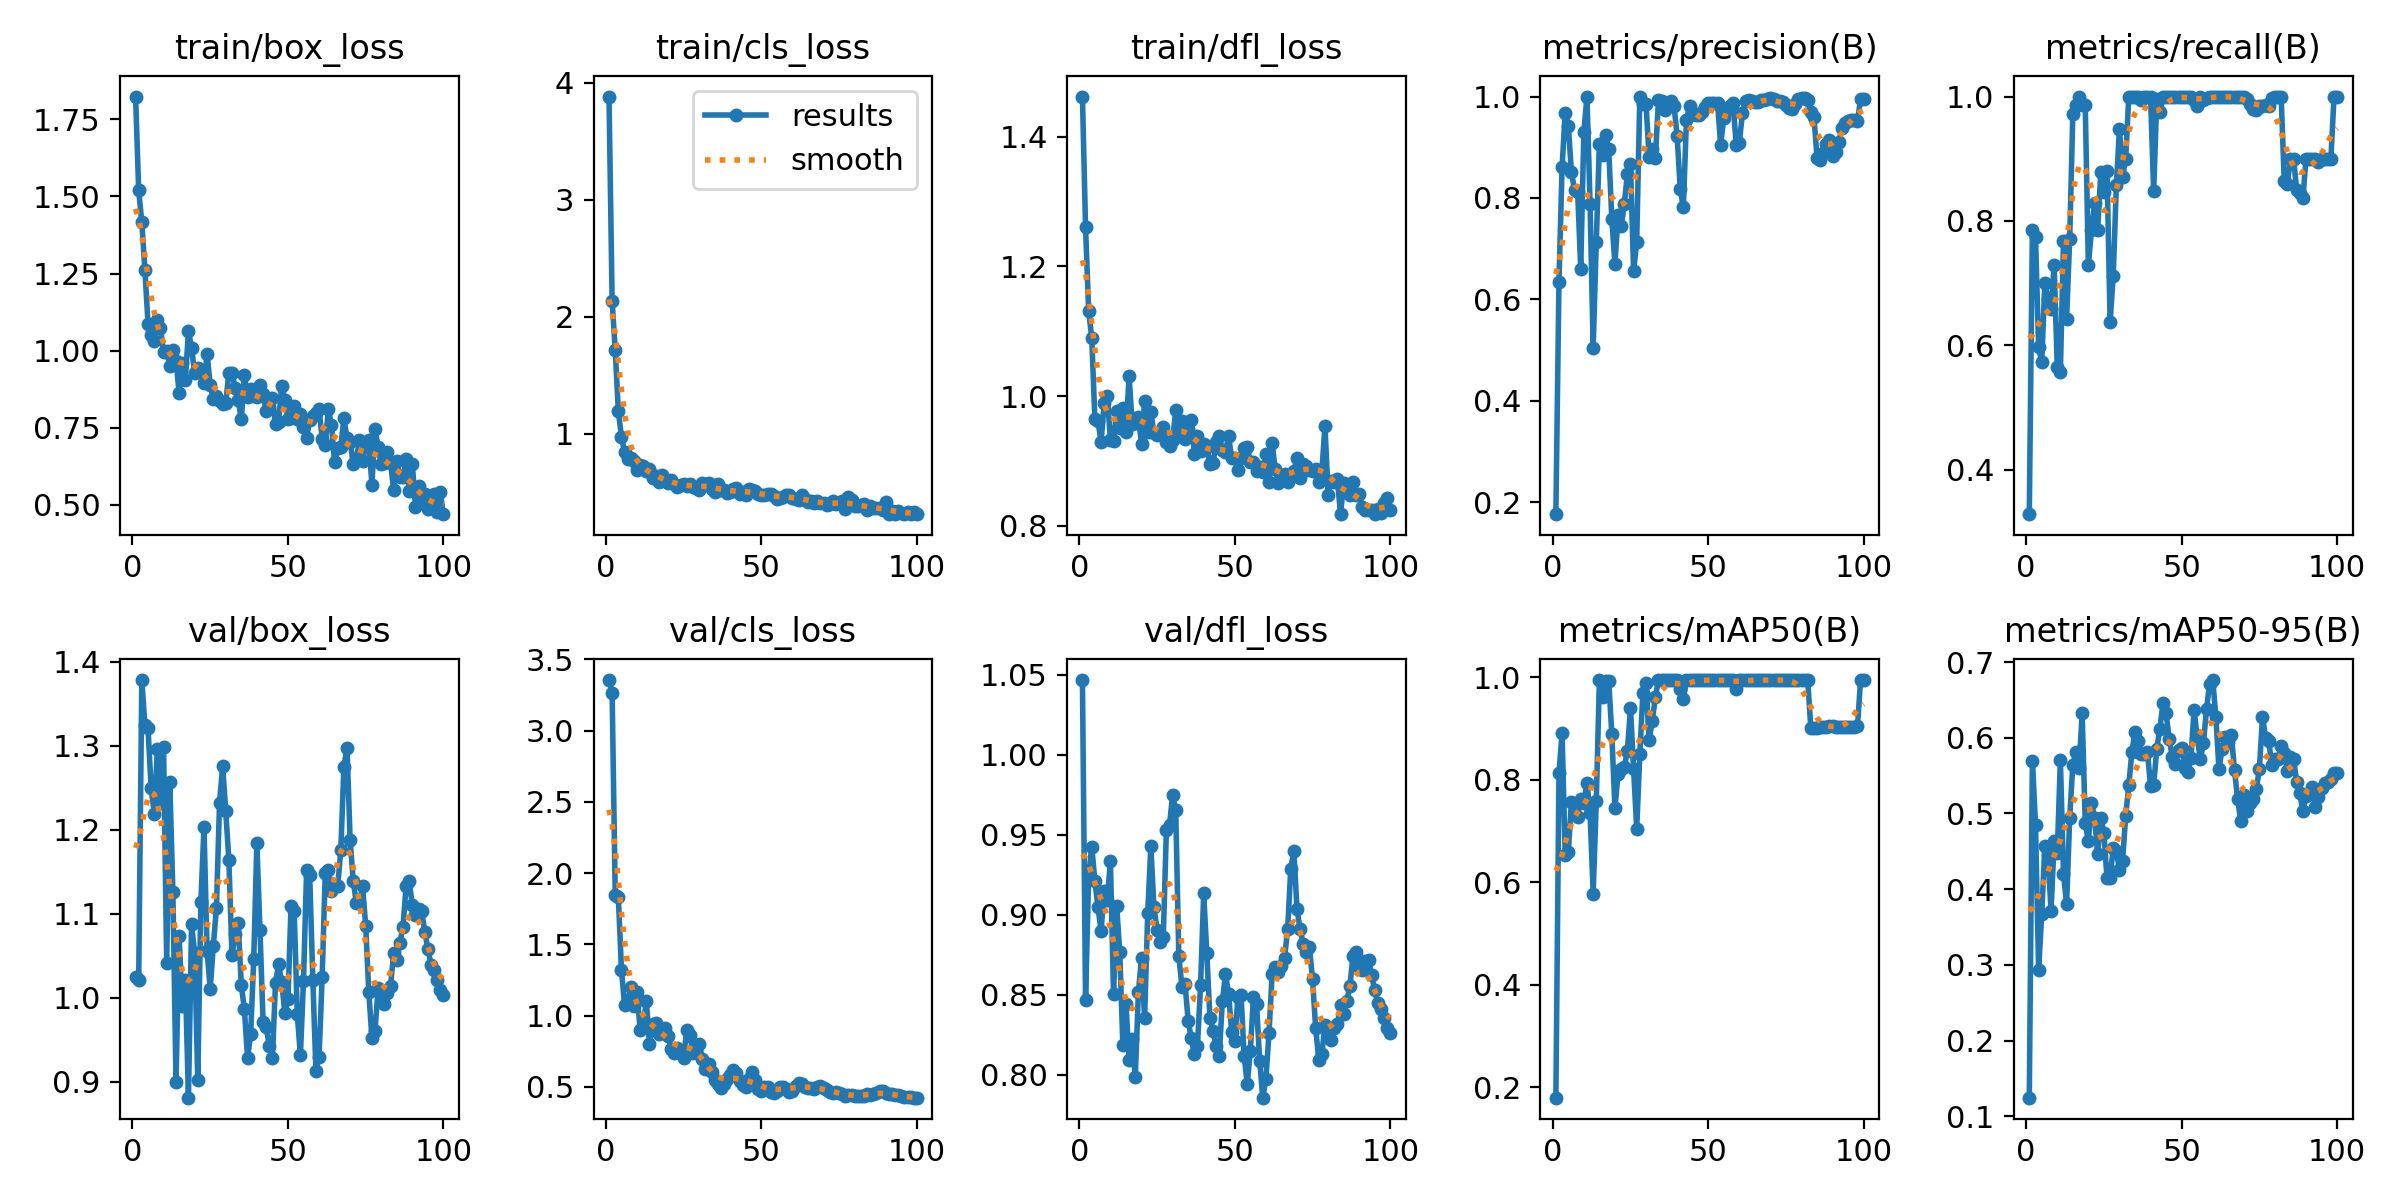

Values plotted in this chart, from the file beside it:
epoch, time, train/box_loss, train/cls_loss, train/dfl_loss, metrics/precision(B), metrics/recall(B), metrics/mAP50(B), metrics/mAP50-95(B), val/box_loss, val/cls_loss, val/dfl_loss, lr/pg0, lr/pg1, lr/pg2
1, 24.46, 1.824, 3.881, 1.462, 0.1762, 0.3286, 0.1795, 0.1245, 1.024, 3.355, 1.047, 5.001e-05, 5.001e-05, 5.001e-05
2, 49.26, 1.519, 2.137, 1.261, 0.635, 0.7857, 0.8137, 0.5699, 1.021, 3.267, 0.8468, 0.0001155, 0.0001155, 0.0001155
3, 70.88, 1.416, 1.713, 1.131, 0.8607, 0.7743, 0.8917, 0.4851, 1.378, 1.846, 0.9242, 0.0001797, 0.0001797, 0.0001797
4, 92.01, 1.261, 1.191, 1.089, 0.9683, 0.5976, 0.6525, 0.2935, 1.325, 1.834, 0.9425, 0.0002426, 0.0002426, 0.0002426
5, 113.1, 1.087, 0.9721, 0.9646, 0.9428, 0.5725, 0.6584, 0.3669, 1.321, 1.32, 0.9211, 0.0003042, 0.0003042, 0.0003042
6, 134.3, 1.052, 0.8401, 0.9616, 0.8516, 0.7, 0.7572, 0.457, 1.25, 1.073, 0.9046, 0.0003644, 0.0003644, 0.0003644
7, 155.3, 1.032, 0.7834, 0.9288, 0.8155, 0.6748, 0.751, 0.4455, 1.219, 1.102, 0.8899, 0.0004234, 0.0004234, 0.0004234
8, 176.4, 1.099, 0.7877, 0.99, 0.8124, 0.6587, 0.728, 0.3714, 1.296, 1.201, 0.9151, 0.000481, 0.000481, 0.000481
9, 197.6, 1.074, 0.7698, 1.001, 0.6599, 0.7286, 0.7622, 0.4633, 1.232, 1.066, 0.909, 0.0005372, 0.0005372, 0.0005372
10, 218.8, 0.9945, 0.6899, 0.9326, 0.9296, 0.5644, 0.7544, 0.4481, 1.298, 1.168, 0.9336, 0.0005922, 0.0005922, 0.0005922
11, 239.8, 0.9974, 0.7355, 0.9305, 1, 0.5575, 0.7945, 0.5702, 1.042, 0.9022, 0.8502, 0.0006458, 0.0006458, 0.0006458
12, 261.1, 0.9513, 0.7244, 0.9774, 0.789, 0.7673, 0.7352, 0.4205, 1.256, 0.9276, 0.9056, 0.0006982, 0.0006982, 0.0006982
13, 282.4, 1.003, 0.6831, 0.9506, 0.5047, 0.6429, 0.5782, 0.3797, 1.125, 1.104, 0.8767, 0.0007492, 0.0007492, 0.0007492
14, 303.5, 0.9676, 0.7003, 0.9813, 0.7137, 0.7714, 0.7596, 0.4945, 0.8999, 0.8041, 0.8185, 0.0007989, 0.0007989, 0.0007989
15, 324.4, 0.8636, 0.6171, 0.9444, 0.9056, 0.9721, 0.9943, 0.5642, 1.073, 0.9409, 0.8444, 0.0008472, 0.0008472, 0.0008472
16, 345.4, 0.9609, 0.6337, 1.03, 0.8857, 0.9857, 0.9614, 0.5818, 0.9896, 0.9478, 0.8089, 0.0008943, 0.0008943, 0.0008943
17, 366.6, 0.9037, 0.5867, 0.9567, 0.9232, 1, 0.9939, 0.5594, 1.022, 0.8716, 0.8222, 0.00094, 0.00094, 0.00094
18, 387.6, 1.063, 0.6454, 0.958, 0.896, 0.9857, 0.9936, 0.6325, 0.8809, 0.8928, 0.7986, 0.0009844, 0.0009844, 0.0009844
19, 408.6, 1.01, 0.6141, 0.9674, 0.7582, 0.9857, 0.8887, 0.487, 1.087, 0.9111, 0.8517, 0.001027, 0.001027, 0.001027
20, 429.6, 0.9259, 0.5789, 0.9262, 0.6689, 0.7286, 0.7452, 0.4637, 1.053, 0.8564, 0.8728, 0.001069, 0.001069, 0.001069
21, 450.6, 0.9425, 0.6055, 0.9926, 0.7657, 0.7857, 0.8108, 0.514, 0.9015, 0.7675, 0.8353, 0.00111, 0.00111, 0.00111
22, 471.5, 0.9357, 0.5679, 0.9449, 0.7452, 0.8286, 0.8206, 0.494, 1.114, 0.7346, 0.9009, 0.001149, 0.001149, 0.001149
23, 492.5, 0.8935, 0.5453, 0.9748, 0.788, 0.7857, 0.8254, 0.4468, 1.203, 0.7699, 0.9428, 0.001187, 0.001187, 0.001187
24, 513.4, 0.9887, 0.5586, 0.9436, 0.8462, 0.8786, 0.8565, 0.4937, 1.056, 0.7373, 0.9045, 0.001223, 0.001223, 0.001223
25, 534.2, 0.8897, 0.5714, 0.9405, 0.867, 0.8469, 0.9405, 0.4742, 1.011, 0.7051, 0.8904, 0.001258, 0.001258, 0.001258
26, 555, 0.8416, 0.5514, 0.9413, 0.6559, 0.8798, 0.8212, 0.4141, 1.062, 0.8986, 0.8828, 0.001254, 0.001254, 0.001254
27, 576, 0.8519, 0.5653, 0.9521, 0.7133, 0.6377, 0.705, 0.4144, 1.107, 0.8607, 0.8858, 0.001238, 0.001238, 0.001238
28, 596.8, 0.8352, 0.5425, 0.9298, 1, 0.7123, 0.8506, 0.4549, 1.232, 0.734, 0.953, 0.001221, 0.001221, 0.001221
29, 617.9, 0.8268, 0.5386, 0.9225, 0.9858, 0.8571, 0.9705, 0.4507, 1.276, 0.7426, 0.9559, 0.001205, 0.001205, 0.001205
30, 638.7, 0.83, 0.5171, 0.9324, 0.9849, 0.9483, 0.9891, 0.4254, 1.222, 0.8004, 0.9748, 0.001188, 0.001188, 0.001188
31, 659.6, 0.9285, 0.5795, 0.9778, 0.8803, 0.8714, 0.8783, 0.4375, 1.164, 0.6969, 0.9653, 0.001172, 0.001172, 0.001172
32, 680.6, 0.9282, 0.5711, 0.9463, 0.8956, 0.9, 0.915, 0.4967, 1.05, 0.6235, 0.874, 0.001155, 0.001155, 0.001155
33, 701.7, 0.88, 0.5765, 0.9616, 0.8791, 1, 0.9617, 0.5375, 1.075, 0.6572, 0.855, 0.001139, 0.001139, 0.001139
34, 722.6, 0.8394, 0.5259, 0.9331, 0.9926, 1, 0.995, 0.5815, 1.089, 0.6046, 0.8567, 0.001122, 0.001122, 0.001122
35, 743.5, 0.7781, 0.5027, 0.949, 0.9902, 1, 0.995, 0.6079, 1.015, 0.545, 0.8338, 0.001106, 0.001106, 0.001106
36, 764.4, 0.9207, 0.5667, 0.9629, 0.9738, 1, 0.995, 0.5957, 0.986, 0.5193, 0.8226, 0.001089, 0.001089, 0.001089
37, 785.2, 0.8502, 0.5142, 0.9111, 0.9816, 0.995, 0.995, 0.579, 0.9284, 0.4943, 0.8131, 0.001073, 0.001073, 0.001073
38, 806.1, 0.8746, 0.52, 0.9384, 0.9908, 1, 0.995, 0.5792, 0.9562, 0.5221, 0.8182, 0.001056, 0.001056, 0.001056
39, 827.1, 0.8539, 0.4884, 0.9152, 0.9816, 1, 0.995, 0.5813, 1.046, 0.5567, 0.8559, 0.00104, 0.00104, 0.00104
40, 848, 0.8489, 0.4964, 0.9253, 0.9225, 1, 0.995, 0.5357, 1.184, 0.5857, 0.9133, 0.001023, 0.001023, 0.001023
41, 868.9, 0.8894, 0.5241, 0.9221, 0.8178, 0.848, 0.9783, 0.5372, 1.081, 0.6199, 0.8757, 0.001007, 0.001007, 0.001007
42, 889.8, 0.8586, 0.5391, 0.8956, 0.7816, 0.9955, 0.9575, 0.5856, 0.9715, 0.5958, 0.8357, 0.0009904, 0.0009904, 0.0009904
43, 910.7, 0.8043, 0.4815, 0.8962, 0.953, 0.975, 0.995, 0.6121, 0.965, 0.5417, 0.8272, 0.0009739, 0.0009739, 0.0009739
44, 931.6, 0.8133, 0.5027, 0.9286, 0.9813, 1, 0.995, 0.6458, 0.9427, 0.5141, 0.8178, 0.0009574, 0.0009574, 0.0009574
45, 952.7, 0.8472, 0.4738, 0.9379, 0.9647, 1, 0.995, 0.6325, 0.9277, 0.5, 0.8119, 0.0009409, 0.0009409, 0.0009409
46, 973.5, 0.7605, 0.5298, 0.9161, 0.9634, 1, 0.995, 0.5982, 1.018, 0.5568, 0.8458, 0.0009244, 0.0009244, 0.0009244
47, 994.3, 0.77, 0.5142, 0.9144, 0.9638, 1, 0.995, 0.5744, 1.04, 0.6024, 0.8626, 0.0009078, 0.0009078, 0.0009078
48, 1015, 0.8861, 0.505, 0.938, 0.97, 1, 0.995, 0.5652, 1.018, 0.5512, 0.8507, 0.0008913, 0.0008913, 0.0008913
49, 1036, 0.8407, 0.4863, 0.9043, 0.9787, 1, 0.995, 0.5835, 0.9815, 0.4875, 0.8267, 0.0008748, 0.0008748, 0.0008748
50, 1057, 0.7776, 0.473, 0.9044, 0.9866, 1, 0.995, 0.5862, 0.9987, 0.4713, 0.821, 0.0008583, 0.0008583, 0.0008583
51, 1078, 0.7799, 0.4707, 0.8866, 0.9871, 1, 0.995, 0.5599, 1.11, 0.4967, 0.8488, 0.0008418, 0.0008418, 0.0008418
52, 1099, 0.821, 0.4833, 0.9046, 0.9877, 1, 0.995, 0.5546, 1.104, 0.4955, 0.8501, 0.0008253, 0.0008253, 0.0008253
53, 1120, 0.7797, 0.4793, 0.9207, 0.9871, 1, 0.995, 0.5736, 0.98, 0.4669, 0.8117, 0.0008088, 0.0008088, 0.0008088
54, 1141, 0.7941, 0.465, 0.9221, 0.9048, 0.9938, 0.995, 0.6369, 0.9316, 0.4598, 0.7942, 0.0007923, 0.0007923, 0.0007923
55, 1162, 0.7534, 0.4409, 0.8977, 0.9577, 0.9844, 0.995, 0.6007, 1.02, 0.4677, 0.815, 0.0007758, 0.0007758, 0.0007758
56, 1183, 0.7171, 0.4456, 0.8982, 0.9731, 1, 0.995, 0.5715, 1.152, 0.4971, 0.8485, 0.0007593, 0.0007593, 0.0007593
57, 1204, 0.7765, 0.4564, 0.8845, 0.9812, 0.9952, 0.995, 0.5927, 1.146, 0.5016, 0.844, 0.0007428, 0.0007428, 0.0007428
58, 1225, 0.7894, 0.4774, 0.8902, 0.9874, 0.997, 0.995, 0.6382, 1.021, 0.4867, 0.8085, 0.0007263, 0.0007263, 0.0007263
59, 1246, 0.7974, 0.4787, 0.8836, 0.9035, 1, 0.9783, 0.6714, 0.9128, 0.4652, 0.7856, 0.0007098, 0.0007098, 0.0007098
60, 1267, 0.811, 0.4517, 0.9105, 0.9087, 1, 0.995, 0.6762, 0.929, 0.4703, 0.7974, 0.0006933, 0.0006933, 0.0006933
... 40 more rows
